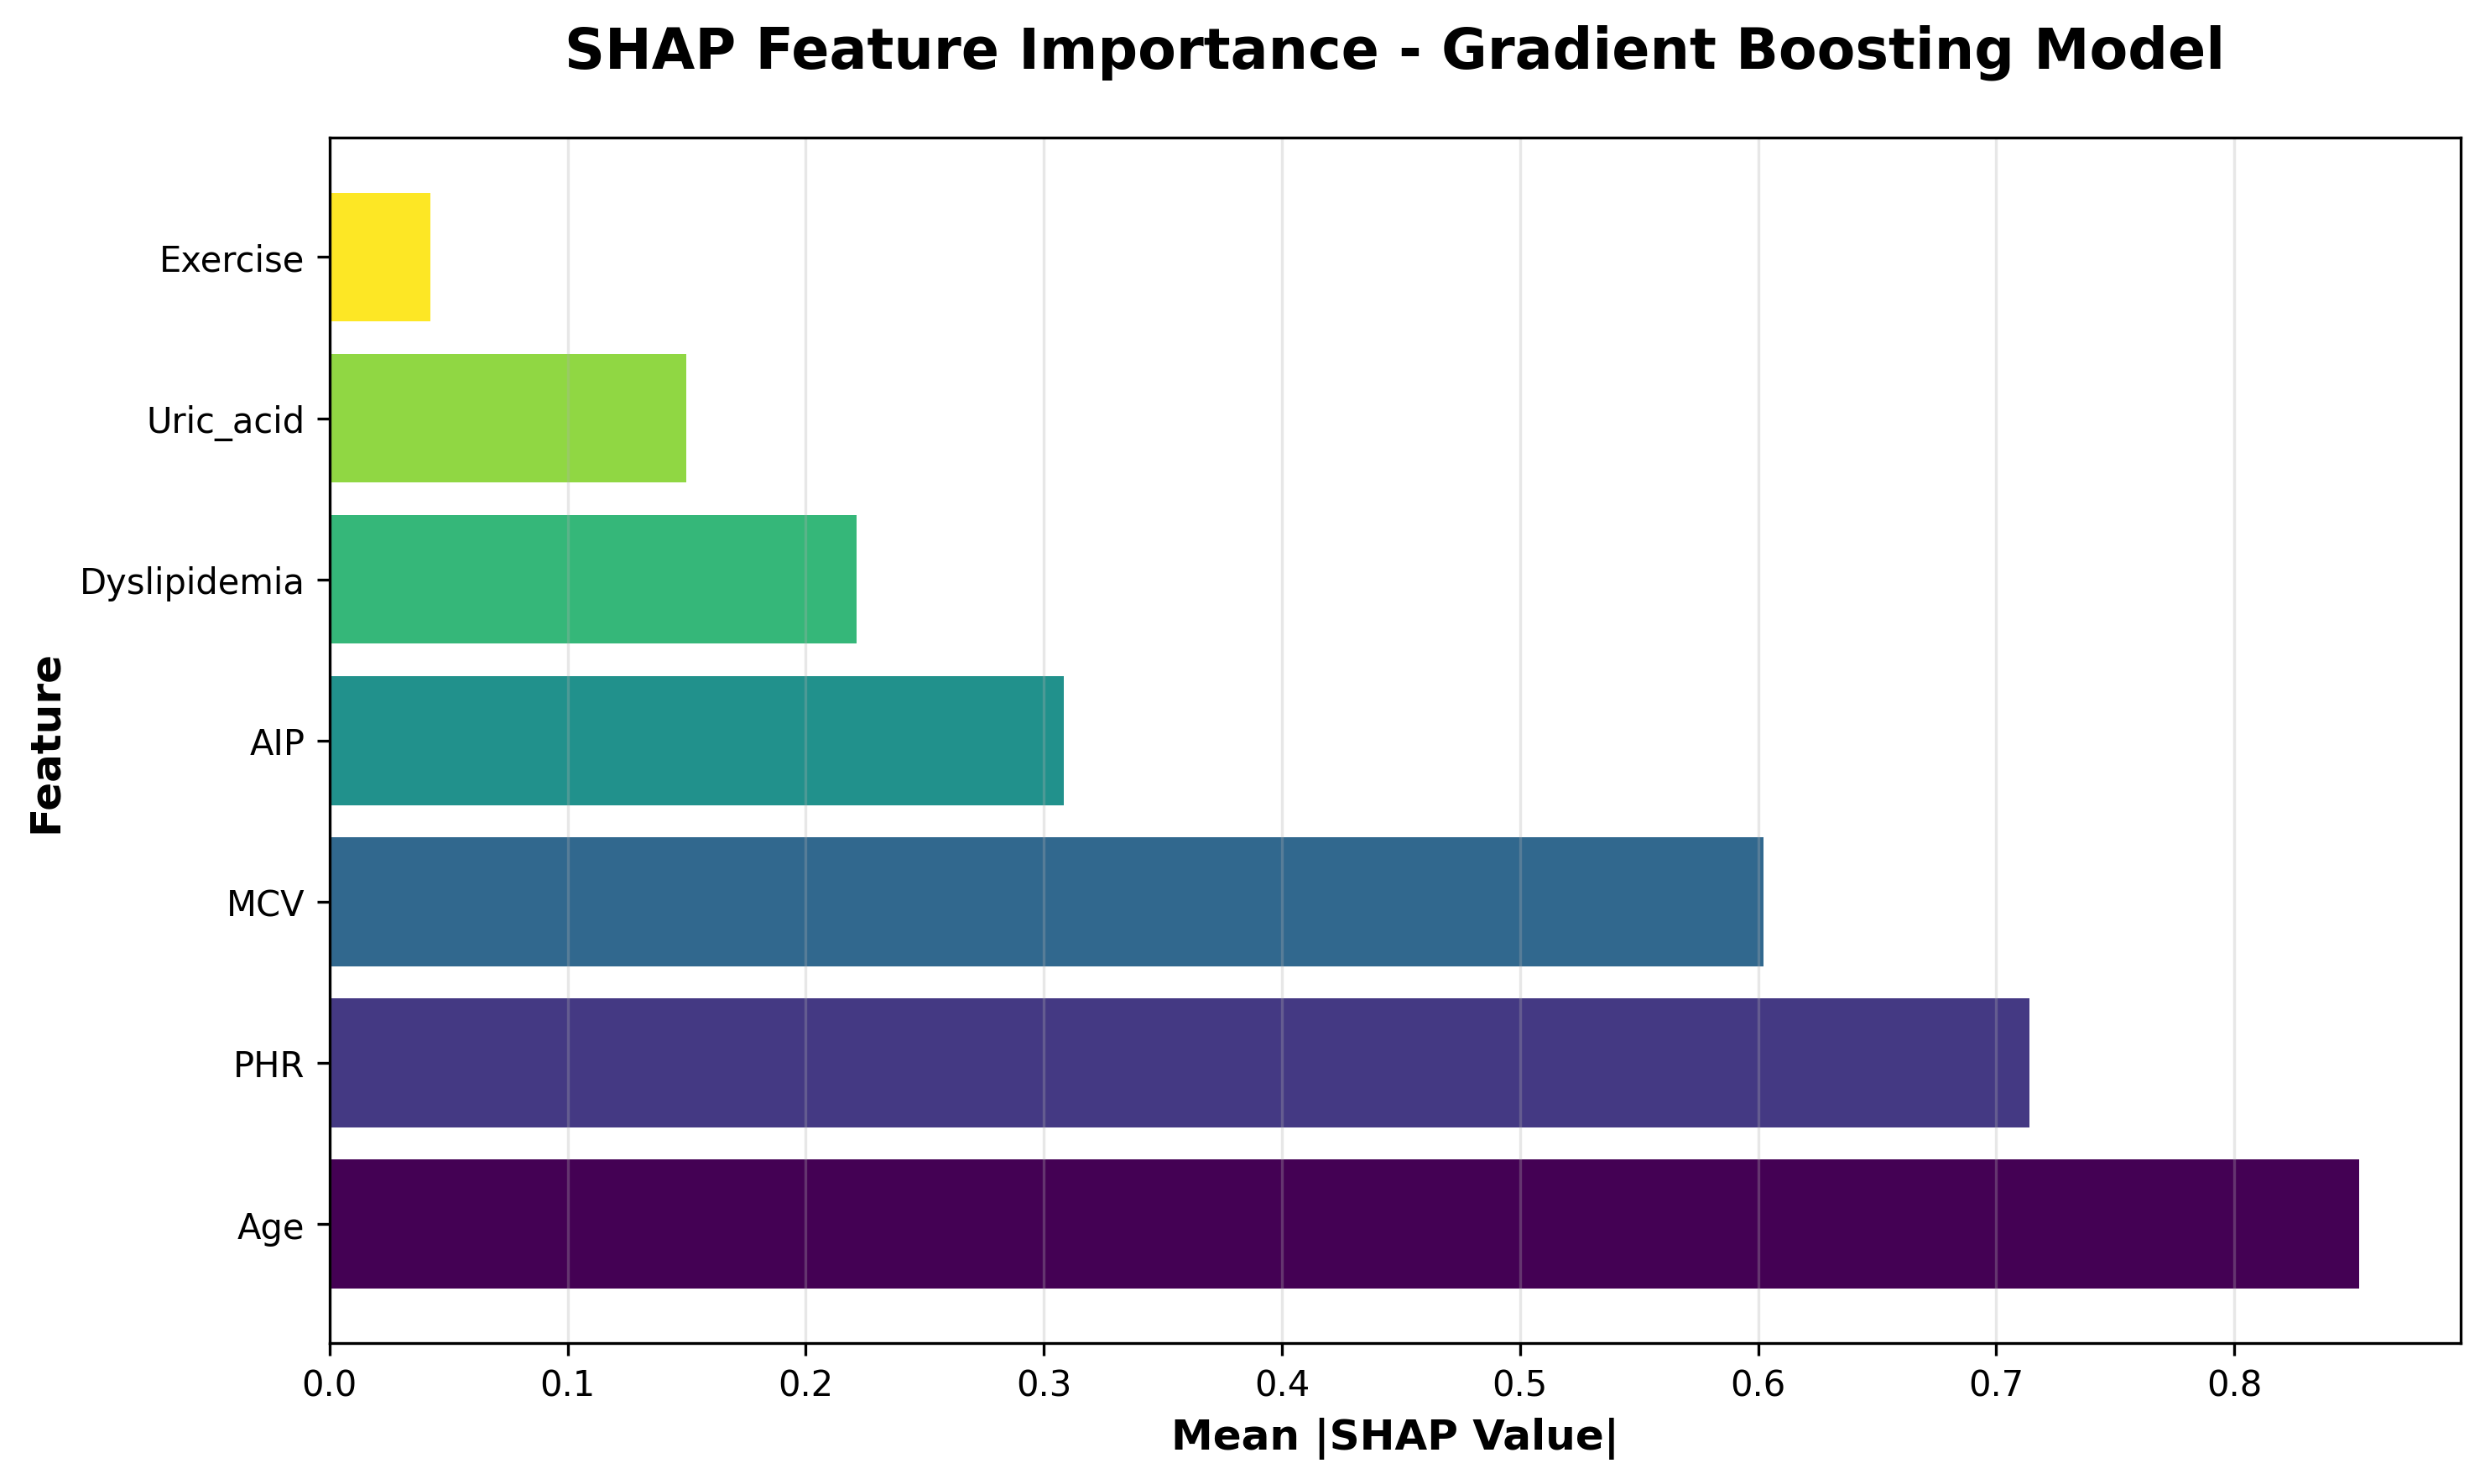

Data behind this chart, as committed beside it:
Feature, Mean |SHAP|
Age, 0.8524
PHR, 0.7139
MCV, 0.6024
AIP, 0.3086
Dyslipidemia, 0.2213
Uric_acid, 0.1497
Exercise, 0.0424
